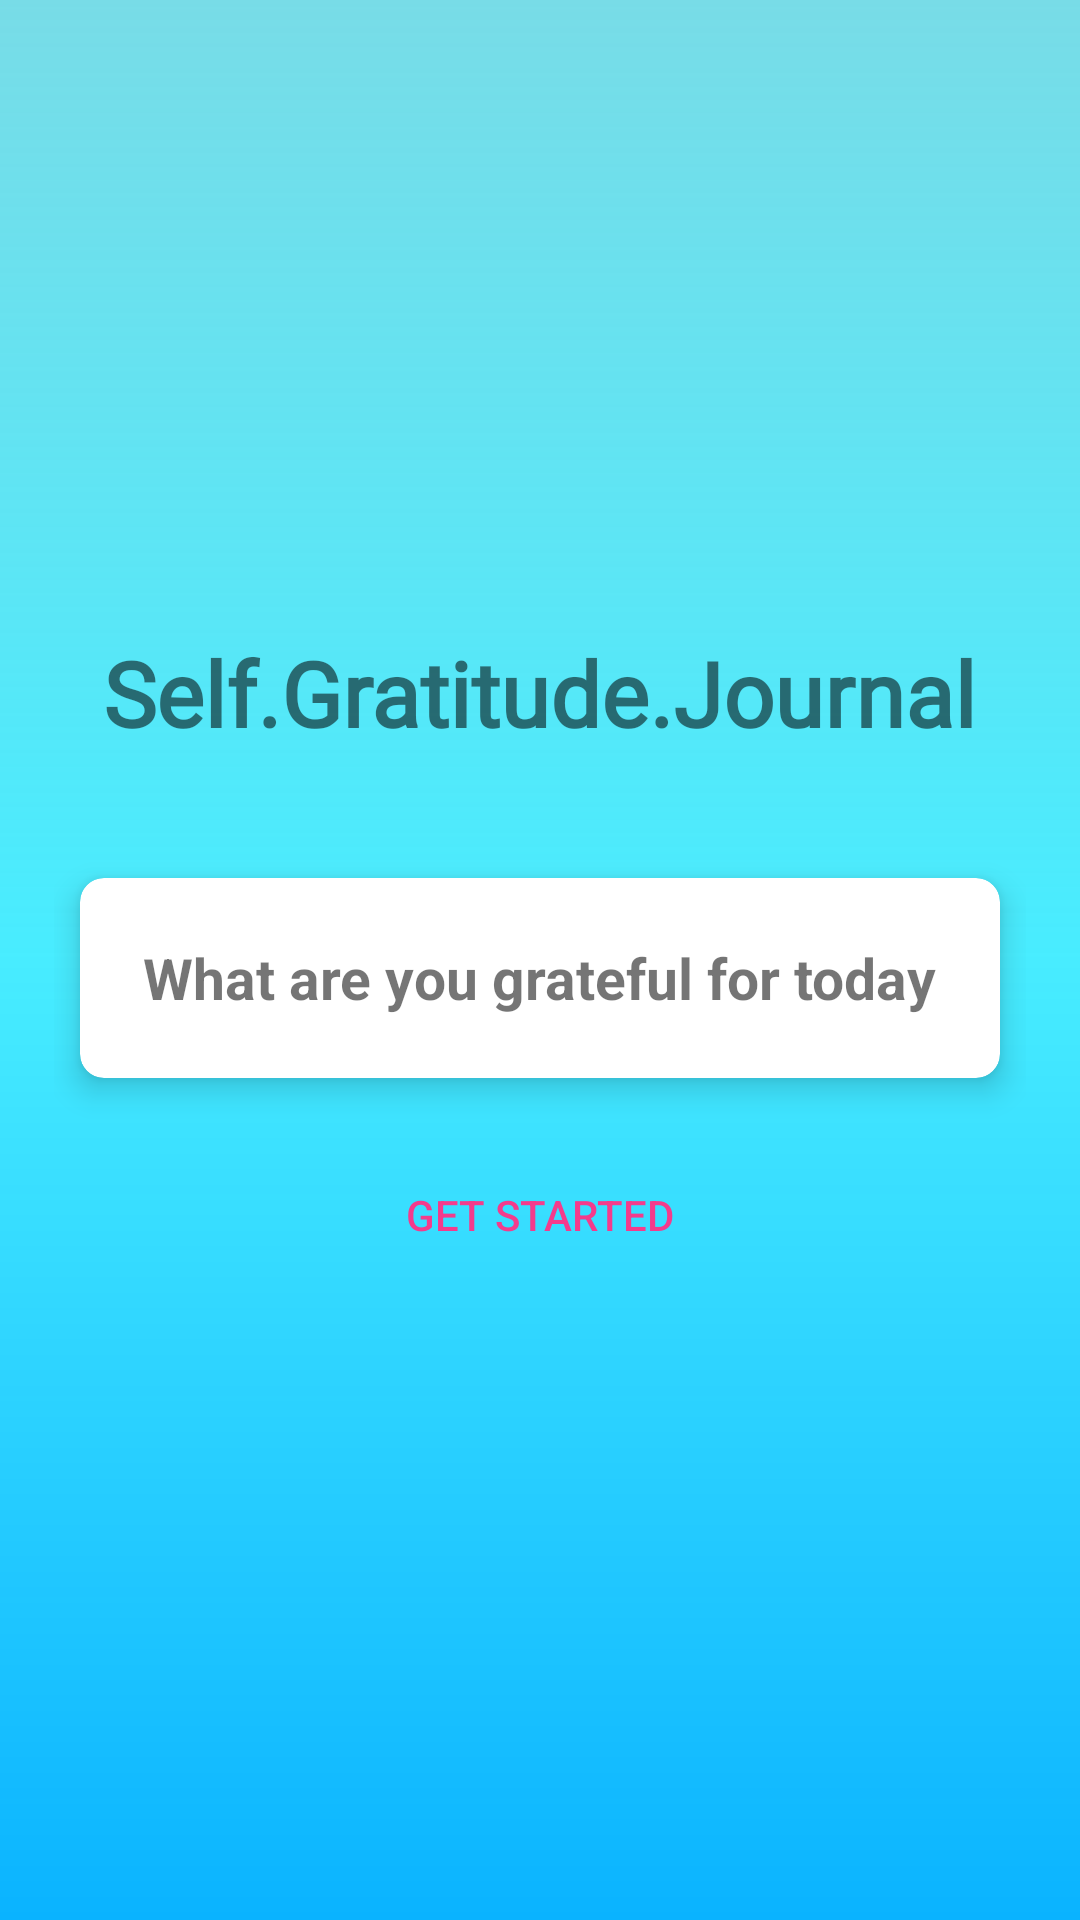

This screen was rendered from an Android layout file. Write that file and the resources it references.
<!-- AndroidManifest.xml: application theme Theme.Ajay_journal_project -->
<!-- res/layout/activity_main.xml -->
<?xml version="1.0" encoding="utf-8"?>
<LinearLayout xmlns:android="http://schemas.android.com/apk/res/android"
    xmlns:app="http://schemas.android.com/apk/res-auto"
    xmlns:tools="http://schemas.android.com/tools"
    android:layout_width="match_parent"
    android:layout_height="match_parent"
    android:orientation="vertical"
    android:gravity="center"
    android:padding="18dp"
    android:background="@drawable/gradient_bg"
    tools:context=".MainActivity">

    <TextView
        android:id="@+id/title"
        android:layout_width="wrap_content"
        android:layout_height="wrap_content"
        android:fontFamily="@font/roboto_slab_bold"
        android:layout_marginBottom="30dp"
        android:text="@string/title_text"
        android:textSize="30sp"
        android:textStyle="bold">

    </TextView>

    <RelativeLayout
        android:id="@+id/relativeLayout"
        android:gravity="center_horizontal"
        android:layout_width="match_parent"
        android:layout_height="wrap_content">

        <androidx.cardview.widget.CardView
            android:layout_width="match_parent"
            android:layout_height="90dp"
            app:cardCornerRadius="8dp"
            app:cardElevation="6dp"
            android:layout_marginBottom="10dp"
            app:cardUseCompatPadding="true">

            <TextView
                android:id="@+id/gratefulText"
                android:layout_width="wrap_content"
                android:layout_height="wrap_content"
                android:layout_gravity="center"

                android:text="@string/grateful_text"
                android:textSize="19sp"
                android:textStyle="bold">

            </TextView>

        </androidx.cardview.widget.CardView>
    </RelativeLayout>
    <Button
        android:id="@+id/startButton"
        android:text="@string/get_started"
        android:textColor="@color/colorAccent"
        android:background="@android:color/transparent"
        android:elevation="6dp"
        android:fadingEdge="horizontal"
        android:layout_width="match_parent"
        android:layout_height="wrap_content">

    </Button>
</LinearLayout>
<!-- resources referenced by this layout -->
<resources>
  <color name="colorAccent">#F43B8C</color>
  <!-- drawable gradient_bg (drawable) -->
  <?xml version="1.0" encoding="utf-8"?>
  <shape xmlns:android="http://schemas.android.com/apk/res/android"
  
      android:shape="rectangle"
      >
      <gradient
          android:startColor="#F500B0FF"
          android:centerColor="#B700E5FF"
          android:endColor="@color/endGcolor"
          android:angle="90"
  
          />
  
  </shape>
  <string name="get_started">GET STARTED</string>
  <string name="grateful_text">What are you grateful for today</string>
  <string name="title_text">Self.Gratitude.Journal</string>
  <style name="Theme.Ajay_journal_project" parent="Theme.MaterialComponents.DayNight.DarkActionBar">
          
          <item name="colorPrimary">@color/colorPrimary</item>
          <item name="colorPrimaryVariant">@color/colorPrimaryDark</item>
          <item name="colorOnPrimary">@color/colorAccent</item>
          
          <item name="colorSecondary">@color/colorPrimary</item>
          <item name="colorSecondaryVariant">@color/colorPrimaryDark</item>
          <item name="colorOnSecondary">@color/colorAccent</item>
          
          <item name="android:statusBarColor" tools:targetApi="l">?attr/colorPrimaryVariant</item>
          
      </style>
  <color name="endGcolor">#78DCE7</color>
  <color name="colorPrimary">@color/endGcolor</color>
  <color name="colorPrimaryDark">@color/endGcolor</color>
</resources>
